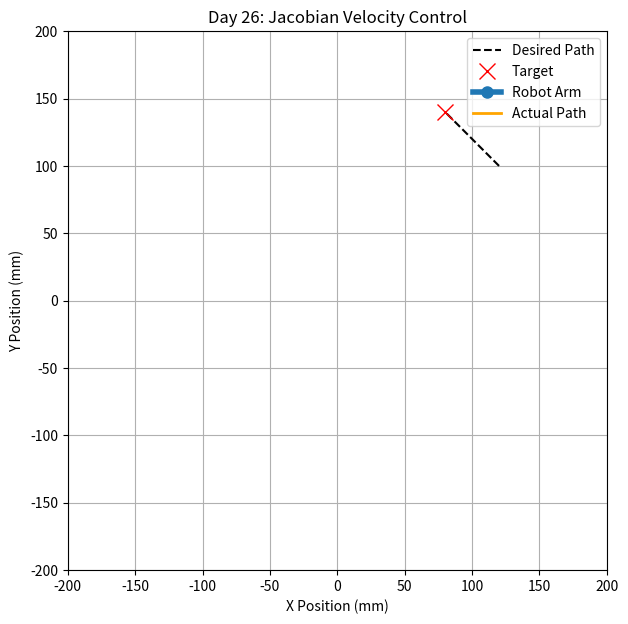
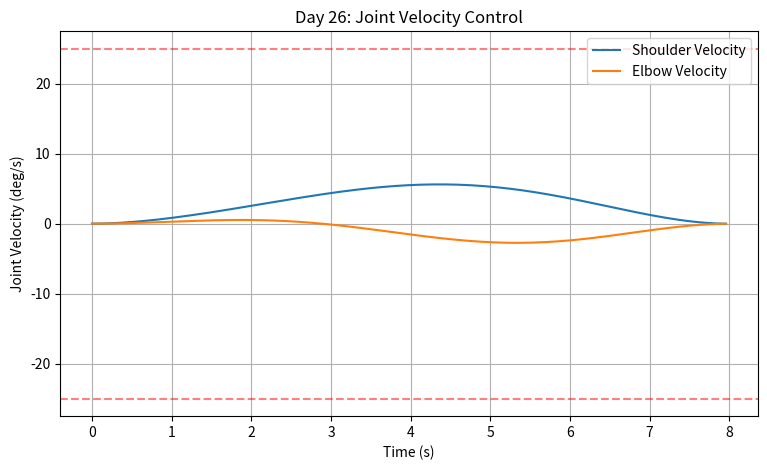
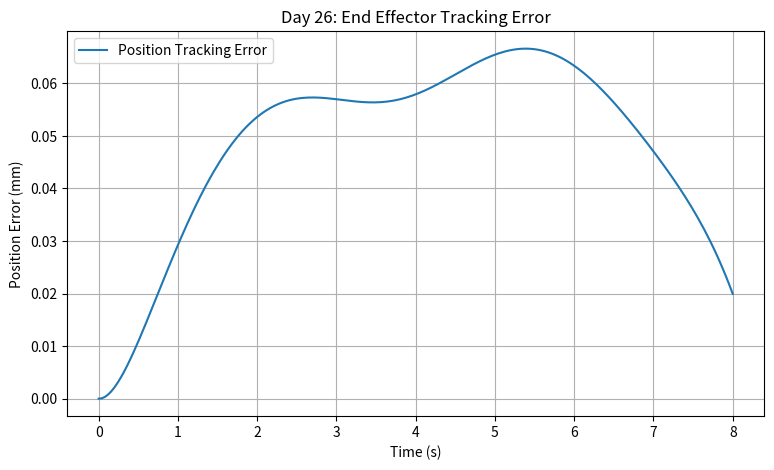

Source code (Python) for these figures, in order:

import numpy as np
import matplotlib.pyplot as plt
from matplotlib.animation import FuncAnimation

# =====================================
# Day 26: Jacobian Velocity Control
# =====================================

# 1. Robot parameters
L1 = 100.0
L2 = 80.0

# Cartesian start and target (mm)
start_pos = np.array([120.0, 100.0])
target_pos = np.array([80.0, 140.0])

# Simulation parameters
T = 8.0
steps = 200

dt = T / steps
time = np.linspace(0, T, steps + 1)

# Controller parameters
Kp = 2.0
damping = 8.0

# Joint limits
min_angles = np.array([0.0, -90.0])
max_angles = np.array([90.0, 90.0])

# Joint velocity limits (deg/s)
max_joint_velocity = np.array([25.0, 25.0])


# =====================================
# 2. Forward Kinematics
# =====================================

def forward_kinematics(angles):
    t1, t2 = np.radians(angles)

    x1 = L1 * np.cos(t1)
    y1 = L1 * np.sin(t1)

    x2 = x1 + L2 * np.cos(t1 + t2)
    y2 = y1 + L2 * np.sin(t1 + t2)

    return x1, y1, x2, y2


# =====================================
# 3. Inverse Kinematics
# =====================================

def inverse_kinematics(x, y):
    r = np.hypot(x, y)

    if r > L1 + L2 or r < abs(L1 - L2):
        raise ValueError("Target is unreachable!")

    c2 = (
        x*x + y*y - L1*L1 - L2*L2
    ) / (2 * L1 * L2)

    c2 = np.clip(c2, -1.0, 1.0)

    t2 = np.arccos(c2)

    t1 = (
        np.arctan2(y, x)
        - np.arctan2(
            L2 * np.sin(t2),
            L1 + L2 * np.cos(t2)
        )
    )

    return np.degrees([t1, t2])


# =====================================
# 4. Jacobian Matrix
# =====================================

def calculate_jacobian(angles):
    t1, t2 = np.radians(angles)

    J = np.array([
        [
            -L1*np.sin(t1) - L2*np.sin(t1+t2),
            -L2*np.sin(t1+t2)
        ],
        [
            L1*np.cos(t1) + L2*np.cos(t1+t2),
            L2*np.cos(t1+t2)
        ]
    ])

    return J


# =====================================
# 5. Damped Least Squares
# =====================================

def damped_least_squares(J, velocity, lam):
    # J: mm/rad
    # velocity: mm/s
    # lam: damping value on the same scale as J

    I = np.eye(2)

    A = J @ J.T + (lam**2) * I

    dq = J.T @ np.linalg.solve(A, velocity)

    return dq  # rad/s


# =====================================
# 6. Plan Cartesian Reference Path
# =====================================

desired_positions = []
desired_velocities = []

delta_pos = target_pos - start_pos

for t in time:
    u = t / T

    # Quintic position interpolation
    s = 10*u**3 - 15*u**4 + 6*u**5

    # Derivative of quintic polynomial
    ds_dt = (
        30*u**2 - 60*u**3 + 30*u**4
    ) / T

    pos = start_pos + delta_pos * s
    vel = delta_pos * ds_dt

    desired_positions.append(pos)
    desired_velocities.append(vel)

desired_positions = np.array(desired_positions)
desired_velocities = np.array(desired_velocities)


# =====================================
# 7. Initialize Robot
# =====================================

angles = inverse_kinematics(
    start_pos[0],
    start_pos[1]
)

print("Start angles:", np.round(angles, 2))

angle_history = [angles.copy()]
actual_positions = []
joint_velocity_history = []
position_error_history = []

_, _, x, y = forward_kinematics(angles)
actual_positions.append([x, y])


# =====================================
# 8. Velocity Control Loop
# =====================================

for i in range(steps):

    # Current end-effector position
    _, _, x, y = forward_kinematics(angles)
    actual_pos = np.array([x, y])

    # Desired position and velocity
    desired_pos = desired_positions[i]
    desired_vel = desired_velocities[i]

    # Position feedback
    error = desired_pos - actual_pos

    # Command Cartesian velocity
    command_vel = desired_vel + Kp * error

    # Current Jacobian
    J = calculate_jacobian(angles)

    # DLS velocity solution (rad/s)
    dq = damped_least_squares(
        J,
        command_vel,
        damping
    )

    # Convert to degrees/s
    dq_deg = np.degrees(dq)

    # Velocity limiting
    dq_deg = np.clip(
        dq_deg,
        -max_joint_velocity,
        max_joint_velocity
    )

    # Euler integration
    next_angles = angles + dq_deg * dt

    # Joint position safety
    if np.any(next_angles < min_angles) or \
       np.any(next_angles > max_angles):
        raise ValueError(
            f"Joint limit exceeded at step {i}!"
        )

    # Update joint angles
    angles = next_angles

    # Store simulation data
    angle_history.append(angles.copy())
    joint_velocity_history.append(dq_deg.copy())
    position_error_history.append(
        np.linalg.norm(error)
    )

    _, _, x, y = forward_kinematics(angles)
    actual_positions.append([x, y])


# =====================================
# 9. Convert Results to Arrays
# =====================================

angle_history = np.array(angle_history)
actual_positions = np.array(actual_positions)
joint_velocity_history = np.array(
    joint_velocity_history
)

position_error_history = np.array(
    position_error_history
)

final_error = np.linalg.norm(
    actual_positions[-1] - target_pos
)

print("Target position:", target_pos)
print("Final position:", np.round(actual_positions[-1], 2))
print("Final position error:", round(final_error, 4), "mm")

print(
    "Maximum tracking error:",
    round(np.max(position_error_history), 4),
    "mm"
)

print(
    "Maximum joint speed:",
    round(np.max(np.abs(joint_velocity_history)), 2),
    "deg/s"
)

if final_error < 1.0:
    print("Target reached within 1 mm tolerance!")
else:
    print("Warning: Target accuracy needs improvement.")


# =====================================
# 10. Robot Arm Animation
# =====================================

fig, ax = plt.subplots(figsize=(7, 7))

ax.set_xlim(-200, 200)
ax.set_ylim(-200, 200)
ax.set_aspect("equal")

ax.set_xlabel("X Position (mm)")
ax.set_ylabel("Y Position (mm)")
ax.set_title("Day 26: Jacobian Velocity Control")
ax.grid(True)

ax.plot(
    desired_positions[:, 0],
    desired_positions[:, 1],
    "k--",
    label="Desired Path"
)

ax.plot(
    target_pos[0],
    target_pos[1],
    "rx",
    markersize=12,
    label="Target"
)

arm_line, = ax.plot(
    [], [],
    "o-",
    linewidth=4,
    markersize=8,
    label="Robot Arm"
)

path_line, = ax.plot(
    [], [],
    color="orange",
    linewidth=2,
    label="Actual Path"
)

ax.legend()


def update(frame):
    q = angle_history[frame]

    x1, y1, x2, y2 = forward_kinematics(q)

    arm_line.set_data(
        [0, x1, x2],
        [0, y1, y2]
    )

    path_line.set_data(
        actual_positions[:frame+1, 0],
        actual_positions[:frame+1, 1]
    )

    return arm_line, path_line


ani = FuncAnimation(
    fig,
    update,
    frames=len(angle_history),
    interval=40,
    blit=False,
    repeat=False
)

plt.show()


# =====================================
# 11. Plot Joint Angular Velocities
# =====================================

plt.figure(figsize=(9, 5))

plt.plot(
    time[:-1],
    joint_velocity_history[:, 0],
    label="Shoulder Velocity"
)

plt.plot(
    time[:-1],
    joint_velocity_history[:, 1],
    label="Elbow Velocity"
)

plt.axhline(
    25, color="red",
    linestyle="--", alpha=0.5
)
plt.axhline(
    -25, color="red",
    linestyle="--", alpha=0.5
)

plt.xlabel("Time (s)")
plt.ylabel("Joint Velocity (deg/s)")
plt.title("Day 26: Joint Velocity Control")
plt.grid(True)
plt.legend()

plt.show()


# =====================================
# 12. Plot Tracking Error
# =====================================

tracking_error = np.linalg.norm(
    desired_positions - actual_positions,
    axis=1
)

plt.figure(figsize=(9, 5))

plt.plot(
    time,
    tracking_error,
    label="Position Tracking Error"
)

plt.xlabel("Time (s)")
plt.ylabel("Position Error (mm)")
plt.title("Day 26: End Effector Tracking Error")
plt.grid(True)
plt.legend()

plt.show()

print("\nDay 26 completed!")
